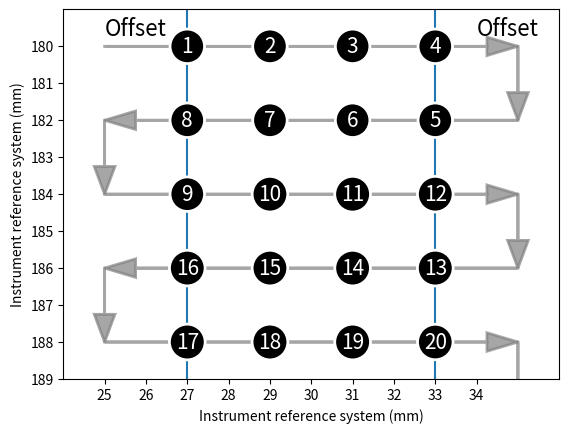

The matplotlib source for this figure:
# -*- coding: utf-8 -*-
"""
Spyder Editor

This temporary script file is located here:
[redacted]
"""
import numpy as np
import matplotlib.pyplot as plt

plt.rcParams['svg.fonttype'] = 'none'
plt.xlim(-1,11)
plt.ylim(0,10)
for i in range(1,10,4):
    plt.arrow(0,i,10,0, shape='full', lw=2, color='grey', length_includes_head=True, head_width=0.5, alpha =0.7)

for i in range(3,8,4):
    plt.arrow(10,i,-10,0, shape='full', lw=2, color='grey', length_includes_head=True, head_width=0.5, alpha =0.7)

for i in range(1,10,4):
    plt.arrow(10,i,0,-2, shape='full', lw=2, color='grey', length_includes_head=True, head_width=0.5, alpha =0.7)

for i in range(3,8,4):
    plt.arrow(0,i,0,-2, shape='full', lw=2, color='grey',  length_includes_head=True, head_width=0.5, alpha =0.7)

bbox_props = dict(boxstyle="circle,pad=0.3", fc="black", ec="w", lw=2)
j=0

a = np.array(range(1,21)).reshape(5,4)
rowtoflip = range(0,5,2)
a[rowtoflip,:] = np.fliplr(a[rowtoflip,:])
a3 = a.flatten()[::-1]
for i in range(1,10,2):
    for k in range (2,10,2):
        plt.text(k, i, "%s"%(a3[j]), ha="center", va="center",
                 size=15,
                 bbox=bbox_props,color='w')
        j+=1
plt.vlines(2,0,10)
plt.vlines(8,0,10)     
plt.xlabel('Instrument reference system (mm)')
plt.ylabel('Instrument reference system (mm)')
plt.text(0,9.3,'Offset', fontsize=16 )
plt.text(9,9.3,'Offset', fontsize=16 )
plt.yticks(range(0,10),range(180,190)[::-1])
plt.xticks(range(0,10),range(25,35))
plt.savefig('RdLd.svg')

